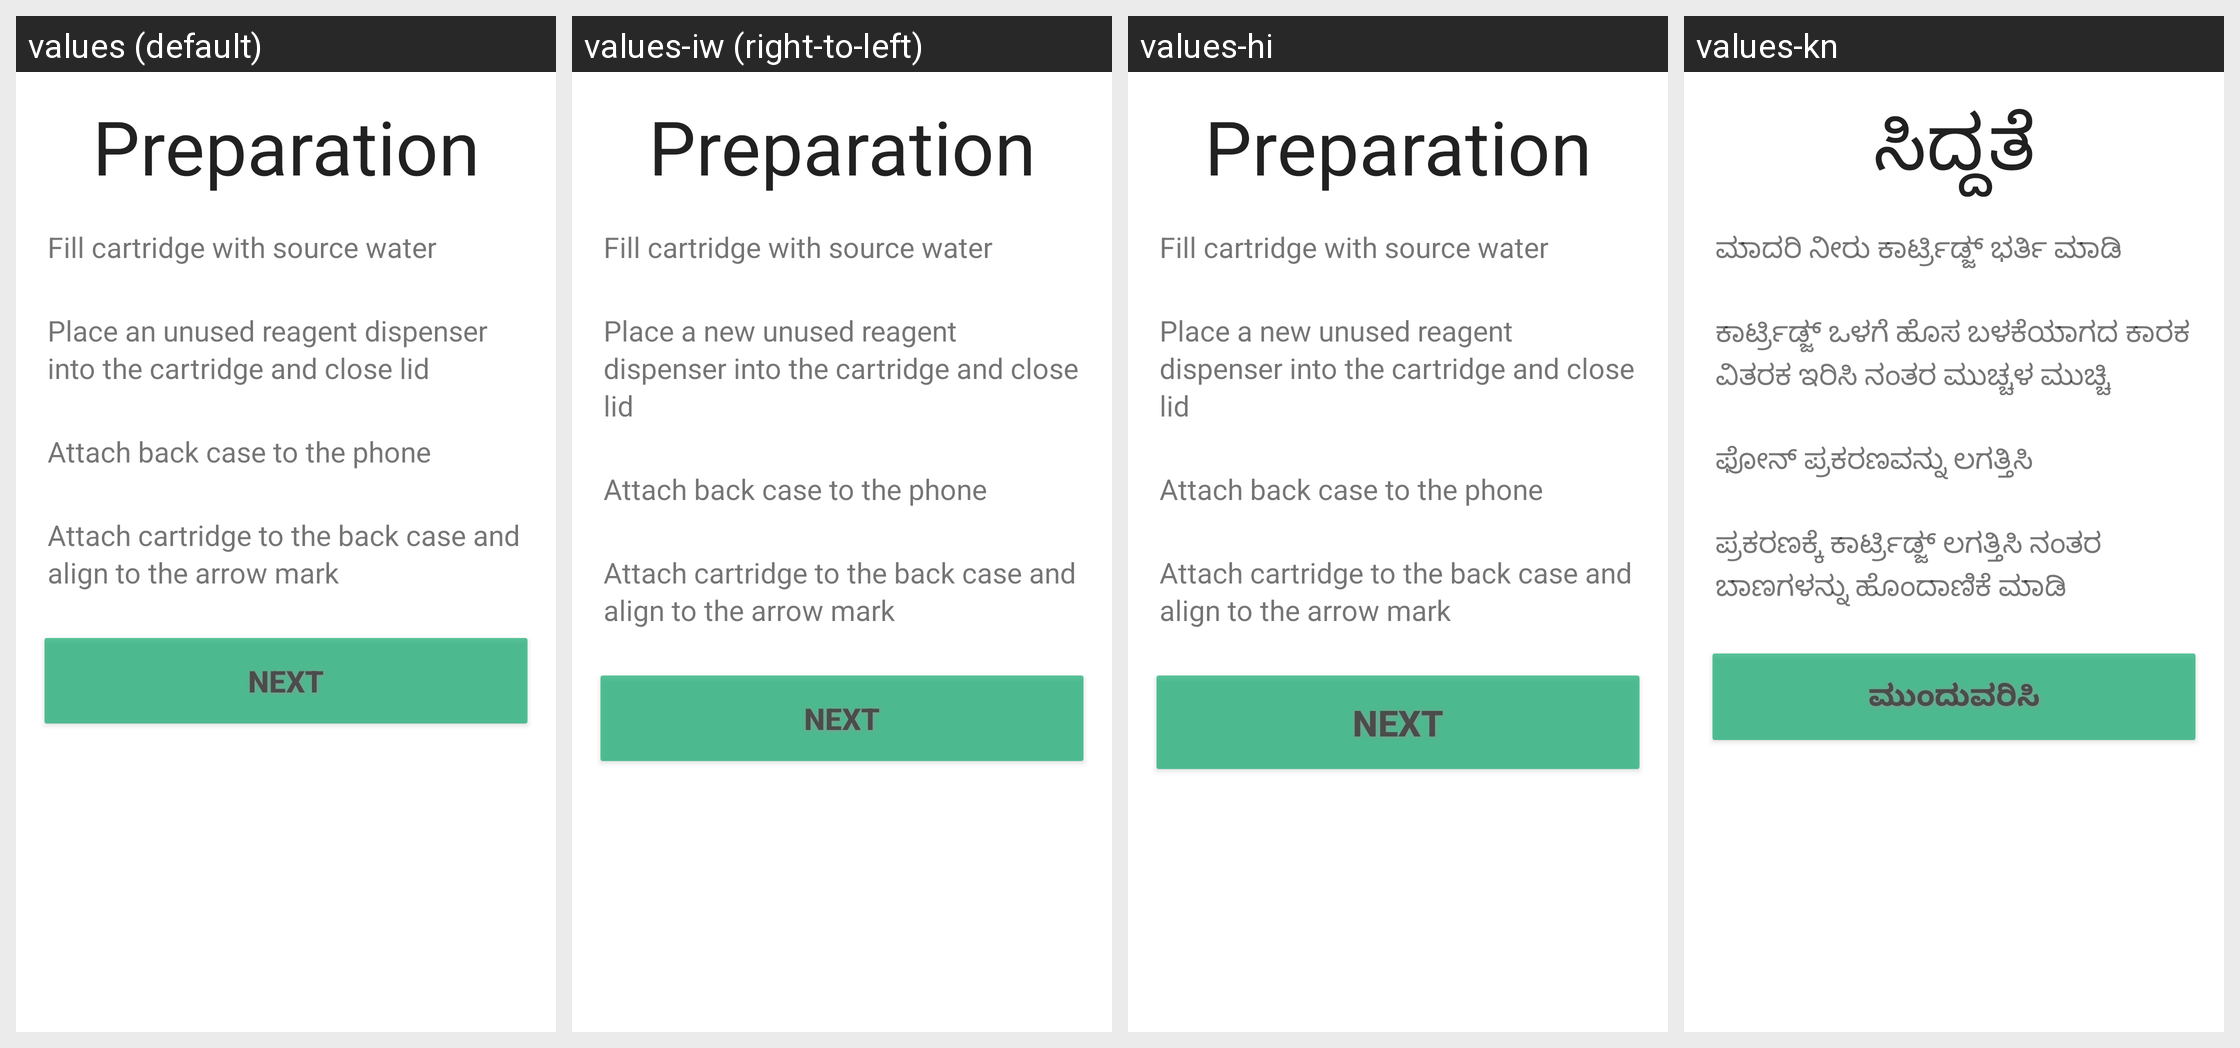

The same Android screen rendered under several of its app's locales, left to right. List the strings drawn on it with the default value and each locale's translation.
Android screen res/layout/activity_progress.xml rendered under 4 locales, left to right: values (default), values-iw (right-to-left), values-hi, values-kn. Device: Nexus 5 (rendered at 1080×1920; each locale shown at half size, 540×960, under a caption strip naming it); theme Theme.MaterialComponents.DayNight.NoActionBar.
Other locales in the repository, not shown: values-eo.
Strings drawn on this screen, with the default value and each locale's value (text and hints the layout hard-codes, and strings that could not be matched under every locale, appear in the picture but are not listed):

preparation
  values: Preparation
  values-iw: Preparation
  values-hi: Preparation
  values-kn: ಸಿದ್ದತೆ

fillCartridge
  values: Fill cartridge with source water
  values-iw: Fill cartridge with source water
  values-hi: Fill cartridge with source water
  values-kn: ಮಾದರಿ ನೀರು ಕಾರ್ಟ್ರಿಡ್ಜ್ ಭರ್ತಿ ಮಾಡಿ

placeReagent
  values: Place an unused reagent dispenser into the cartridge and close lid
  values-iw: Place a new unused reagent dispenser into the cartridge and close lid
  values-hi: Place a new unused reagent dispenser into the cartridge and close lid
  values-kn: ಕಾರ್ಟ್ರಿಡ್ಜ್ ಒಳಗೆ ಹೊಸ ಬಳಕೆಯಾಗದ ಕಾರಕ ವಿತರಕ ಇರಿಸಿ ನಂತರ ಮುಚ್ಚಳ ಮುಚ್ಚಿ

attachBackCase
  values: Attach back case to the phone
  values-iw: Attach back case to the phone
  values-hi: Attach back case to the phone
  values-kn: ಫೋನ್ ಪ್ರಕರಣವನ್ನು ಲಗತ್ತಿಸಿ

attachCartridge
  values: Attach cartridge to the back case and align to the arrow mark
  values-iw: Attach cartridge to the back case and align to the arrow mark
  values-hi: Attach cartridge to the back case and align to the arrow mark
  values-kn: ಪ್ರಕರಣಕ್ಕೆ ಕಾರ್ಟ್ರಿಡ್ಜ್ ಲಗತ್ತಿಸಿ ನಂತರ ಬಾಣಗಳನ್ನು ಹೊಂದಾಣಿಕೆ ಮಾಡಿ

next
  values: Next
  values-iw: Next
  values-hi: Next
  values-kn: ಮುಂದುವರಿಸಿ
